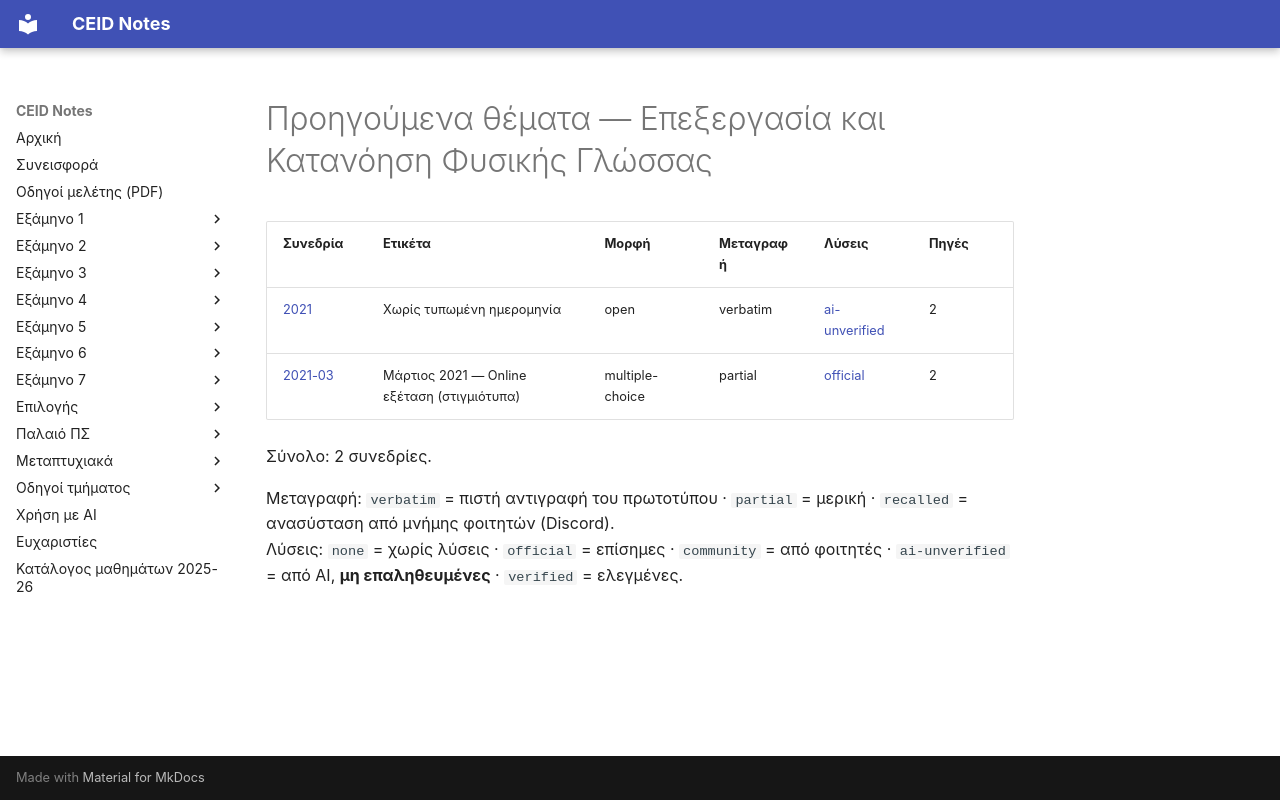

repository: kdngiorgos/ceid-notes · page: Electives (Μαθήματα Επιλογής)/Χειμερινά (Winter-Fall)/Επεξεργασία και Κατανόηση Φυσικής Γλώσσας - CEID_ΝΕ5657/Previous Exams/index.html · generator: mkdocs

# Προηγούμενα θέματα — Επεξεργασία και Κατανόηση Φυσικής Γλώσσας

<!-- BEGIN:sessions -->
| Συνεδρία | Ετικέτα | Μορφή | Μεταγραφή | Λύσεις | Πηγές |
|---|---|---|---|---|---|
| [2021](2021.md) | Χωρίς τυπωμένη ημερομηνία | open | verbatim | [ai-unverified](2021.md) | 2 |
| [2021-03](2021-03.md) | Μάρτιος 2021 — Online εξέταση (στιγμιότυπα) | multiple-choice | partial | [official](2021-03.md) | 2 |

Σύνολο: 2 συνεδρίες.

Μεταγραφή: `verbatim` = πιστή αντιγραφή του πρωτοτύπου · `partial` = μερική · `recalled` = ανασύσταση από μνήμης φοιτητών (Discord).  
Λύσεις: `none` = χωρίς λύσεις · `official` = επίσημες · `community` = από φοιτητές · `ai-unverified` = από AI, **μη επαληθευμένες** · `verified` = ελεγμένες.
<!-- END:sessions -->
